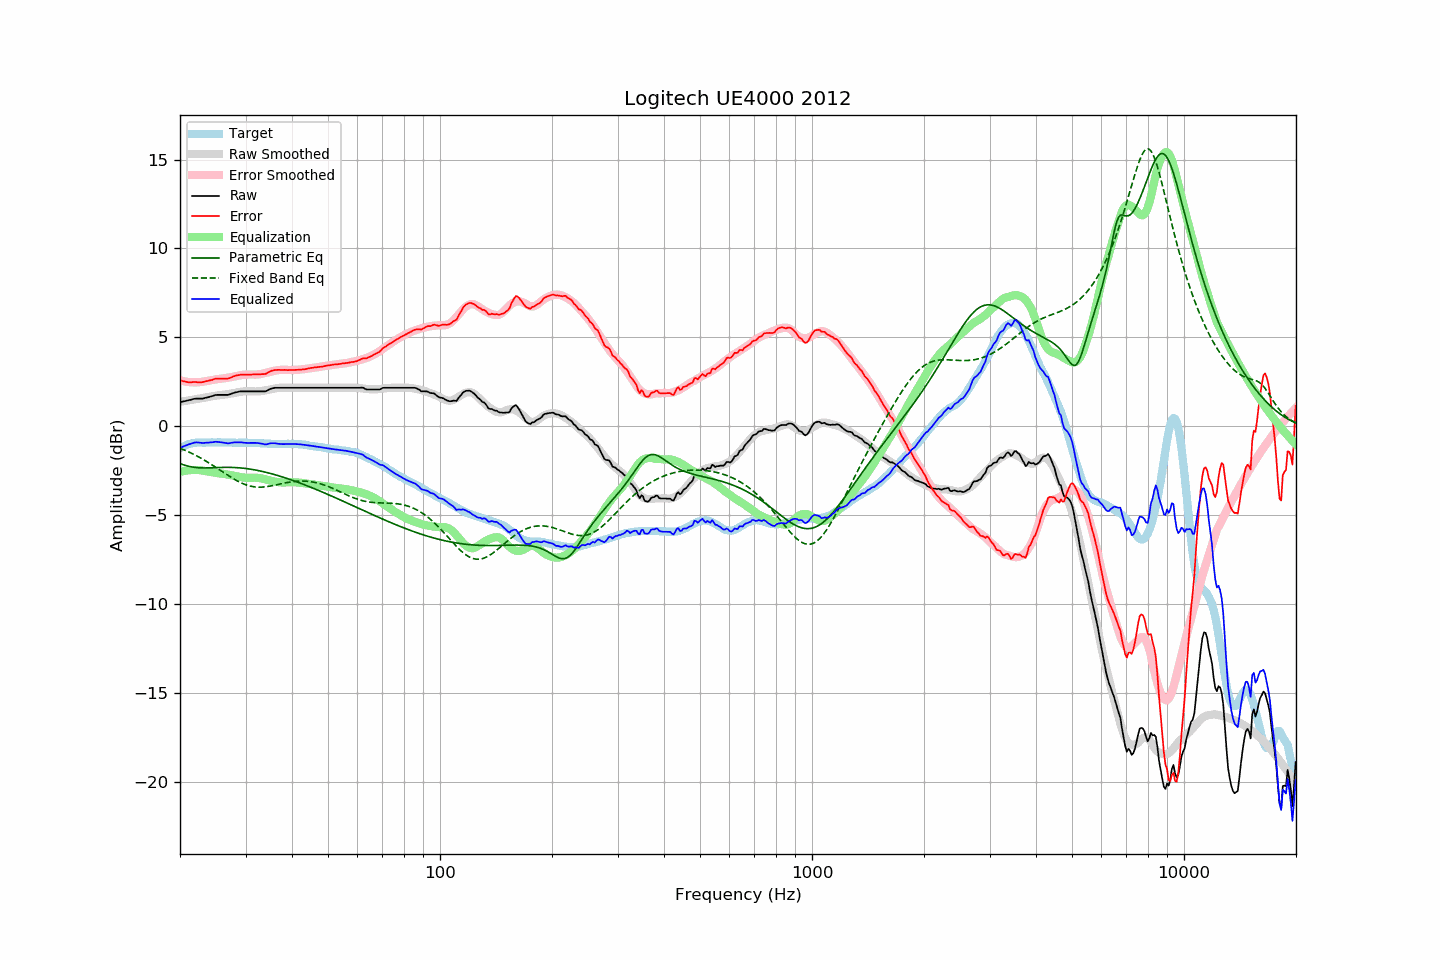

Data behind this chart, as committed beside it:
frequency, raw, error, smoothed, error_smoothed, equalization, parametric_eq, fixed_band_eq, equalized_raw, equalized_smoothed, target
20.00, 1.35, 2.59, 1.37, 2.58, -2.58, -2.11, -1.25, -1.23, -1.21, -1.24
20.20, 1.37, 2.56, 1.38, 2.55, -2.55, -2.14, -1.28, -1.19, -1.17, -1.19
20.40, 1.39, 2.53, 1.40, 2.53, -2.53, -2.17, -1.32, -1.14, -1.14, -1.14
20.61, 1.41, 2.52, 1.41, 2.52, -2.52, -2.20, -1.36, -1.11, -1.10, -1.11
20.81, 1.43, 2.49, 1.43, 2.50, -2.50, -2.23, -1.39, -1.07, -1.07, -1.06
21.02, 1.45, 2.47, 1.44, 2.49, -2.49, -2.25, -1.44, -1.04, -1.05, -1.02
21.23, 1.47, 2.47, 1.46, 2.48, -2.48, -2.27, -1.48, -1.01, -1.02, -1.00
21.44, 1.49, 2.47, 1.47, 2.47, -2.47, -2.29, -1.52, -0.98, -1.00, -0.98
21.66, 1.52, 2.48, 1.49, 2.46, -2.46, -2.31, -1.56, -0.95, -0.98, -0.96
21.87, 1.54, 2.49, 1.50, 2.46, -2.46, -2.32, -1.61, -0.92, -0.96, -0.95
22.09, 1.55, 2.48, 1.52, 2.46, -2.46, -2.33, -1.66, -0.91, -0.94, -0.93
22.31, 1.55, 2.47, 1.54, 2.47, -2.47, -2.34, -1.70, -0.92, -0.93, -0.92
22.54, 1.55, 2.47, 1.55, 2.47, -2.47, -2.34, -1.75, -0.92, -0.92, -0.92
22.76, 1.55, 2.47, 1.57, 2.48, -2.48, -2.35, -1.80, -0.94, -0.92, -0.92
22.99, 1.55, 2.48, 1.58, 2.50, -2.50, -2.35, -1.85, -0.95, -0.92, -0.93
23.22, 1.57, 2.50, 1.60, 2.51, -2.51, -2.35, -1.91, -0.95, -0.92, -0.93
23.45, 1.60, 2.53, 1.62, 2.53, -2.53, -2.35, -1.96, -0.93, -0.92, -0.93
23.69, 1.62, 2.54, 1.63, 2.55, -2.55, -2.35, -2.01, -0.93, -0.92, -0.92
23.92, 1.64, 2.56, 1.65, 2.57, -2.57, -2.35, -2.07, -0.93, -0.92, -0.92
24.16, 1.67, 2.59, 1.67, 2.58, -2.58, -2.34, -2.13, -0.91, -0.92, -0.92
24.40, 1.69, 2.60, 1.68, 2.60, -2.60, -2.34, -2.18, -0.91, -0.92, -0.91
24.65, 1.72, 2.64, 1.70, 2.61, -2.61, -2.34, -2.24, -0.90, -0.92, -0.92
24.89, 1.75, 2.67, 1.71, 2.63, -2.63, -2.33, -2.30, -0.88, -0.92, -0.92
25.14, 1.76, 2.68, 1.72, 2.64, -2.64, -2.33, -2.36, -0.88, -0.92, -0.92
25.39, 1.76, 2.67, 1.74, 2.65, -2.65, -2.33, -2.42, -0.89, -0.92, -0.91
25.65, 1.76, 2.67, 1.75, 2.66, -2.66, -2.32, -2.48, -0.90, -0.91, -0.91
25.91, 1.76, 2.68, 1.76, 2.67, -2.67, -2.32, -2.54, -0.91, -0.92, -0.92
26.16, 1.76, 2.68, 1.77, 2.68, -2.68, -2.32, -2.60, -0.93, -0.92, -0.92
26.43, 1.76, 2.68, 1.78, 2.70, -2.70, -2.32, -2.66, -0.94, -0.92, -0.92
26.69, 1.76, 2.68, 1.79, 2.71, -2.71, -2.32, -2.72, -0.95, -0.92, -0.92
26.96, 1.76, 2.68, 1.81, 2.73, -2.73, -2.32, -2.78, -0.97, -0.92, -0.92
27.23, 1.79, 2.71, 1.82, 2.75, -2.75, -2.32, -2.84, -0.96, -0.92, -0.92
27.50, 1.83, 2.75, 1.84, 2.76, -2.76, -2.32, -2.89, -0.93, -0.92, -0.92
27.77, 1.86, 2.79, 1.85, 2.78, -2.78, -2.32, -2.95, -0.92, -0.93, -0.93
28.05, 1.89, 2.82, 1.87, 2.80, -2.80, -2.33, -3.00, -0.91, -0.93, -0.93
28.33, 1.91, 2.85, 1.89, 2.82, -2.82, -2.33, -3.05, -0.91, -0.93, -0.94
28.62, 1.93, 2.87, 1.91, 2.84, -2.84, -2.34, -3.10, -0.91, -0.93, -0.94
28.90, 1.95, 2.88, 1.92, 2.85, -2.85, -2.35, -3.15, -0.91, -0.93, -0.93
29.19, 1.96, 2.90, 1.94, 2.87, -2.87, -2.35, -3.19, -0.91, -0.93, -0.94
29.48, 1.96, 2.89, 1.95, 2.88, -2.88, -2.36, -3.23, -0.93, -0.94, -0.93
29.78, 1.96, 2.90, 1.96, 2.89, -2.89, -2.37, -3.27, -0.94, -0.94, -0.94
30.08, 1.96, 2.89, 1.96, 2.90, -2.90, -2.38, -3.30, -0.94, -0.94, -0.93
30.38, 1.96, 2.90, 1.97, 2.91, -2.91, -2.40, -3.33, -0.95, -0.94, -0.94
30.68, 1.96, 2.90, 1.96, 2.91, -2.91, -2.41, -3.36, -0.95, -0.94, -0.94
30.99, 1.96, 2.90, 1.96, 2.90, -2.90, -2.42, -3.38, -0.94, -0.94, -0.94
31.30, 1.96, 2.91, 1.95, 2.90, -2.90, -2.44, -3.40, -0.94, -0.95, -0.95
31.61, 1.96, 2.91, 1.95, 2.90, -2.90, -2.45, -3.41, -0.94, -0.95, -0.95
31.93, 1.96, 2.91, 1.95, 2.90, -2.90, -2.47, -3.42, -0.94, -0.95, -0.95
32.24, 1.96, 2.92, 1.95, 2.91, -2.91, -2.49, -3.43, -0.95, -0.96, -0.96
32.57, 1.96, 2.92, 1.96, 2.92, -2.92, -2.51, -3.43, -0.96, -0.96, -0.96
32.89, 1.96, 2.92, 1.97, 2.93, -2.93, -2.53, -3.43, -0.97, -0.96, -0.96
33.22, 1.96, 2.93, 1.98, 2.95, -2.95, -2.55, -3.43, -0.99, -0.97, -0.97
33.55, 1.96, 2.93, 1.99, 2.97, -2.97, -2.57, -3.42, -1.01, -0.97, -0.97
33.89, 1.96, 2.94, 2.01, 2.99, -2.99, -2.59, -3.41, -1.03, -0.98, -0.98
34.23, 1.99, 2.97, 2.03, 3.01, -3.01, -2.61, -3.40, -1.02, -0.98, -0.98
34.57, 2.04, 3.03, 2.05, 3.03, -3.03, -2.63, -3.39, -1.00, -0.99, -0.99
34.92, 2.09, 3.08, 2.07, 3.06, -3.06, -2.66, -3.37, -0.97, -0.99, -0.99
35.27, 2.12, 3.12, 2.08, 3.08, -3.08, -2.68, -3.36, -0.96, -0.99, -1.00
35.62, 2.14, 3.14, 2.10, 3.10, -3.10, -2.70, -3.34, -0.96, -1.00, -1.00
35.97, 2.16, 3.16, 2.12, 3.12, -3.12, -2.73, -3.32, -0.96, -1.00, -1.00
... 635 more rows
